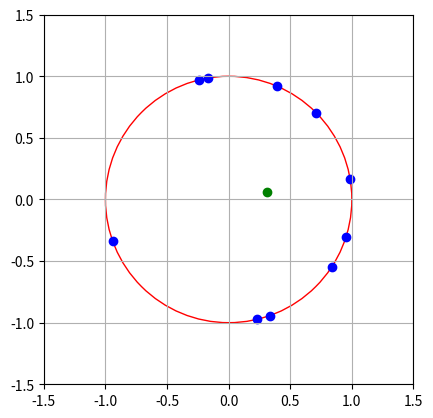

This figure's Python source:
import matplotlib.pyplot as plt
import numpy as np

np.random.seed(40)


class OSCI:
    def __init__(self, N):
        """
        Classe représentant un oscillateur.

        Args:
            N (int): Le nombre d'oscillateurs.

        Attributes:
            N (int): Le nombre d'oscillateurs.
            omega (ndarray): Les valeurs aléatoires des phases des oscillateurs.
            ordre (complex): L'ordre moyen des oscillateurs.
        """
        self.N = N
        self.omega = np.random.uniform(-np.pi, np.pi, N)
        self.ordre = np.sum(np.exp(1j * self.omega)) / self.N

    def graph(self):
        """
        Affiche le graphique des oscillateurs.

        Returns:
            None
        """
        circle = plt.Circle((0, 0), 1, fill=False, color='r')
        fig, ax = plt.subplots()
        ax.add_artist(circle)
        ax.set_xlim(-1.5, 1.5)
        ax.set_ylim(-1.5, 1.5)
        ax.scatter(np.cos(self.omega), np.sin(self.omega), color='b')
        ax.scatter(np.real(self.ordre), np.imag(self.ordre), color='g')
        ax.set_aspect('equal')
        ax.grid(True, which='both')
        plt.savefig(f'kura1_{self.N}.pdf')
        plt.show()


oscis = OSCI(10)
oscis.graph()
